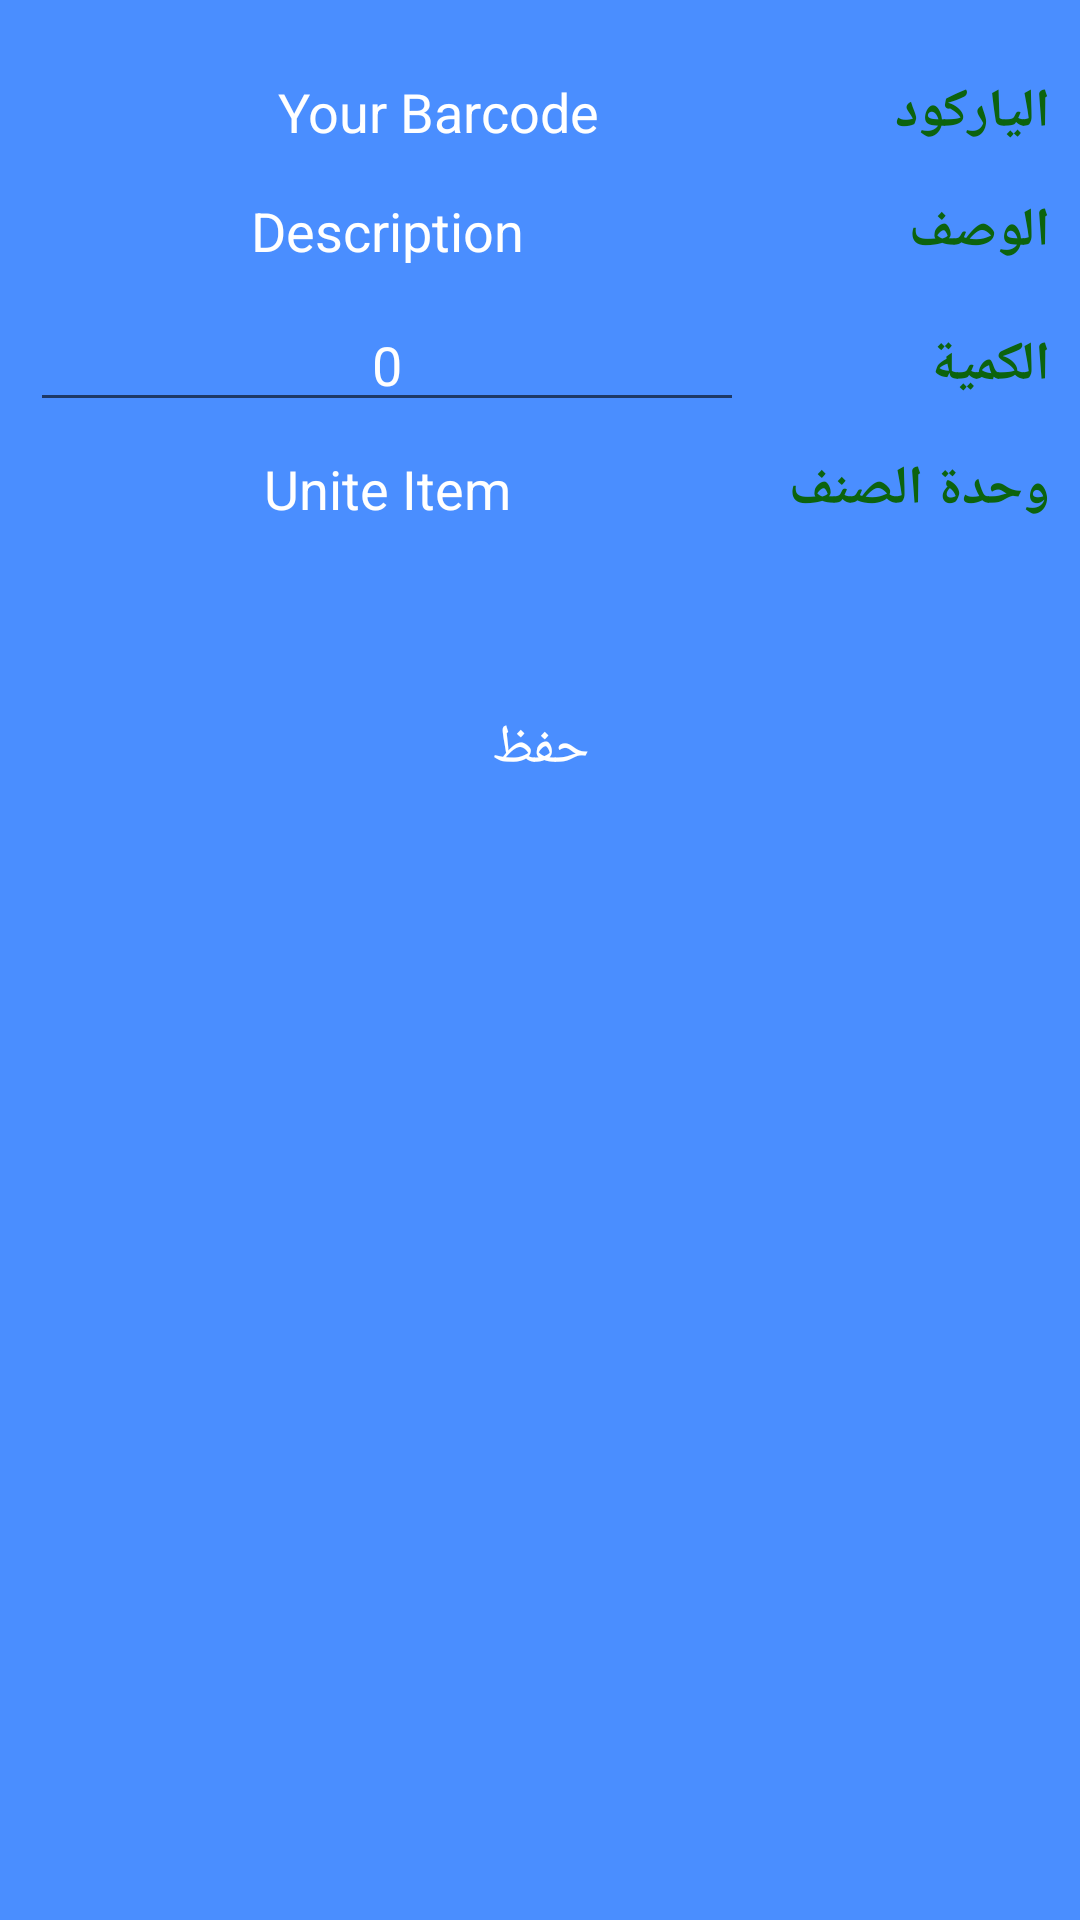

Write the Android layout XML for this screen, with the resource values it uses.
<!-- AndroidManifest.xml: application theme AppTheme -->
<!-- res/layout/activity_edit_gi_item.xml -->
<?xml version="1.0" encoding="utf-8"?>
<ScrollView xmlns:android="http://schemas.android.com/apk/res/android"
    xmlns:app="http://schemas.android.com/apk/res-auto"
    xmlns:tools="http://schemas.android.com/tools"
    android:layout_width="match_parent"
    android:layout_height="match_parent"
    tools:context=".GIModule.EditGIItemActivity"
    android:layoutDirection="rtl"
    android:background="@color/main_background_color"
    >
    <LinearLayout
        android:layout_width="match_parent"
        android:layout_height="match_parent"
        android:orientation="vertical"
        android:gravity="center_horizontal"
        android:layout_margin="10dp"
        android:background="@color/main_background_color"
        >

        <LinearLayout
            android:layout_width="match_parent"
            android:layout_height="wrap_content"
            android:orientation="horizontal"
            android:weightSum="5"
            android:layout_marginTop="15dp">

            <TextView
                android:layout_width="0dp"
                android:layout_weight="1.5"
                android:layout_height="wrap_content"
                android:text="الياركود"
                android:textStyle="bold"
                android:textSize="@dimen/font_size_for_text_of_app"
                />
            <TextView
                android:id="@+id/txt_barcode"
                android:layout_width="0dp"
                android:layout_weight="3"
                android:layout_height="wrap_content"
                android:gravity="center_horizontal"
                android:text="Your Barcode"
                android:textSize="@dimen/font_size_for_text_of_app"
                android:textColorHint="@color/third_white"
                android:textColor="@color/third_white"
                />
        </LinearLayout>
        <LinearLayout
            android:layout_width="match_parent"
            android:layout_height="wrap_content"
            android:orientation="horizontal"
            android:weightSum="5"
            android:layout_marginTop="15dp">

            <TextView
                android:layout_width="0dp"
                android:layout_weight="1.5"
                android:layout_height="wrap_content"
                android:text="الوصف"
                android:textStyle="bold"
                android:textSize="@dimen/font_size_for_text_of_app"
                />
            <TextView
                android:id="@+id/txt_descripation"
                android:layout_width="0dp"
                android:layout_weight="3.5"
                android:layout_height="wrap_content"
                android:gravity="center_horizontal"
                android:text="Description"
                android:textSize="@dimen/font_size_for_text_of_app"
                android:textColor="@color/third_white"
                />
        </LinearLayout>
        <LinearLayout
            android:layout_width="match_parent"
            android:layout_height="wrap_content"
            android:orientation="horizontal"
            android:weightSum="5"
            android:layout_marginTop="10dp">

            <TextView
                android:layout_width="0dp"
                android:layout_weight="1.5"
                android:layout_height="wrap_content"
                android:text="الكمية"
                android:textStyle="bold"
                android:textSize="@dimen/font_size_for_text_of_app"
                />
            <EditText
                android:id="@+id/edit_last_deliver"
                android:layout_width="0dp"
                android:layout_weight="3.5"
                android:layout_height="wrap_content"
                android:gravity="center_horizontal"
                android:text="0"
                android:textSize="@dimen/font_size_for_text_of_app"
                android:textColor="@color/third_white"
                android:textColorHint="@color/third_white"
                android:inputType="numberDecimal"
                />
        </LinearLayout>

        <LinearLayout
            android:layout_width="match_parent"
            android:layout_height="wrap_content"
            android:orientation="horizontal"
            android:weightSum="5"
            android:layout_marginTop="10dp">

            <TextView
                android:layout_width="0dp"
                android:layout_weight="1.5"
                android:layout_height="wrap_content"
                android:text="وحدة الصنف"
                android:textStyle="bold"
                android:textSize="@dimen/font_size_for_text_of_app"
                />
            <TextView
                android:id="@+id/txt_unite_item"
                android:layout_width="0dp"
                android:layout_weight="3.5"
                android:layout_height="wrap_content"
                android:gravity="center_horizontal"
                android:text="Unite Item"
                android:textSize="@dimen/font_size_for_text_of_app"
                android:textColor="@color/third_white"
                />
        </LinearLayout>

        <Button
            android:id="@+id/btn_edit"
            android:layout_width="150dp"
            android:layout_height="wrap_content"
            android:text="حفظ"
            android:background="@drawable/logn_btn"
            android:layout_alignParentEnd="true"
            android:layout_alignParentRight="true"
            android:textColor="@color/third_white"
            android:layout_marginTop="50dp"
            android:onClick="SaveUpdateQTY"
            android:textSize="@dimen/font_size_for_text_of_app"
            />



    </LinearLayout>
</ScrollView>
<!-- resources referenced by this layout -->
<resources>
  <color name="main_background_color">#4A8EFF</color>
  <color name="third_white">#fff</color>
  <dimen name="font_size_for_text_of_app">18dp</dimen>
  <style name="AppTheme" parent="Theme.AppCompat.Light.DarkActionBar">
          
          <item name="colorPrimary">@color/colorPrimary</item>
          <item name="colorPrimaryDark">@color/colorPrimaryDark</item>
          <item name="colorAccent">@color/colorAccent</item>
          <item name="android:textSize">@dimen/font_size_for_text_of_app</item>
          <item name="android:textColor">#0C630E</item>
      </style>
  <color name="colorPrimary">#547AB9</color>
  <color name="colorPrimaryDark">#3766B4</color>
  <color name="colorAccent">#4F5252</color>
</resources>
